The GitHub repository Pazlik19/YoloVision contains a labelled image folder "data" with 31 categories: latter А, latter Б, latter В, latter Г, latter Д, latter Е, latter Ж, latter З, latter И, latter Й, latter К, latter Л, latter М, latter Н, latter О, latter П, latter Р, latter С, latter Т, latter У, latter Ф, latter Х, latter Ц, latter Ч, latter Щ, latter Ъ, latter Ы, latter Ь, latter Э, latter Ю, latter Я. Examples follow, each with its label.

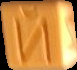
Label: latter Й

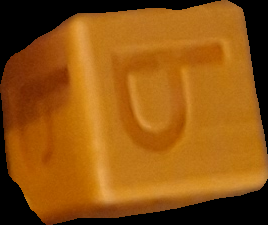
Label: latter Ь

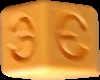
Label: latter Э

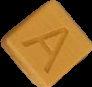
Label: latter А

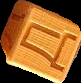
Label: latter Д

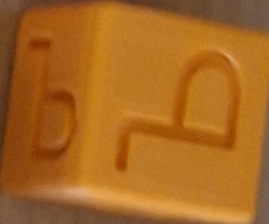
Label: latter Ъ
